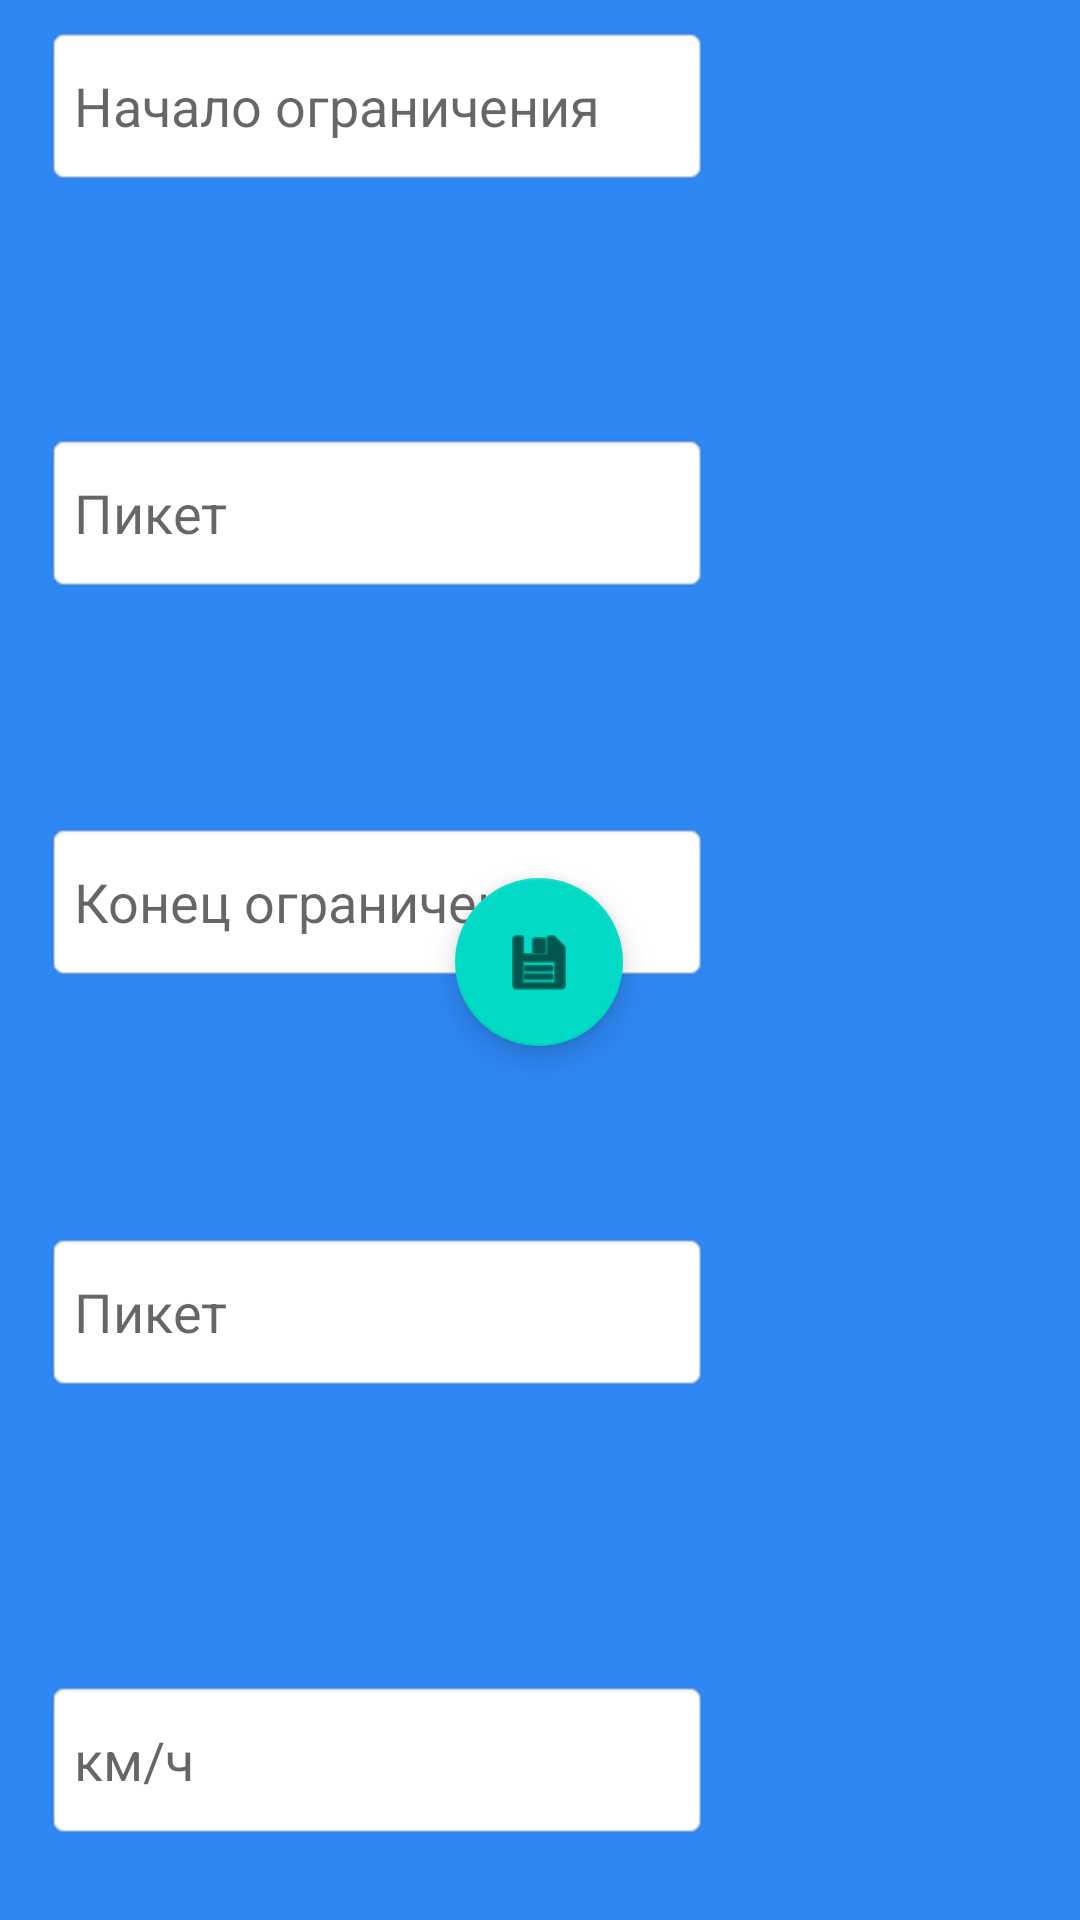

Here is an Android app screen rendered from its layout file. Give the layout XML and the strings, colors and styles it references.
<!-- AndroidManifest.xml: application theme Theme.RZDAssistant -->
<!-- res/layout/activity_edit_chet.xml -->
<?xml version="1.0" encoding="utf-8"?>
<androidx.constraintlayout.widget.ConstraintLayout xmlns:android="http://schemas.android.com/apk/res/android"
    xmlns:app="http://schemas.android.com/apk/res-auto"
    xmlns:tools="http://schemas.android.com/tools"
    android:layout_width="match_parent"
    android:layout_height="match_parent"
    android:background="@color/blue_darck"
    tools:context=".EditActivityChet">

    <EditText
        android:id="@+id/edTitleChet"
        android:layout_width="222dp"
        android:layout_height="54dp"
        android:background="@android:drawable/editbox_background"
        android:ems="10"
        android:hint="@string/edit_title_chet"
        android:inputType="number"
        android:padding="10dp"
        app:layout_constraintBottom_toBottomOf="parent"
        app:layout_constraintEnd_toEndOf="parent"
        app:layout_constraintHorizontal_bias="0.106"
        app:layout_constraintStart_toStartOf="parent"
        app:layout_constraintTop_toTopOf="parent"
        app:layout_constraintVertical_bias="0.014" />

    <EditText
        android:id="@+id/edSpeedChet"
        android:layout_width="222dp"
        android:layout_height="54dp"
        android:background="@android:drawable/editbox_background"
        android:ems="10"
        android:hint="@string/edit_speed_chet"
        android:inputType="number"
        android:padding="10dp"
        app:layout_constraintBottom_toBottomOf="parent"
        app:layout_constraintEnd_toEndOf="parent"
        app:layout_constraintHorizontal_bias="0.106"
        app:layout_constraintStart_toStartOf="parent"
        app:layout_constraintTop_toTopOf="parent"
        app:layout_constraintVertical_bias="0.955" />

    <com.google.android.material.floatingactionbutton.FloatingActionButton
        android:id="@+id/floatingActionButtonchet"
        android:layout_width="wrap_content"
        android:layout_height="wrap_content"
        android:clickable="true"
        android:onClick="onClickSaveChet"
        app:layout_constraintBottom_toBottomOf="parent"
        app:layout_constraintEnd_toEndOf="parent"
        app:layout_constraintHorizontal_bias="0.499"
        app:layout_constraintStart_toStartOf="parent"
        app:layout_constraintTop_toTopOf="parent"
        app:layout_constraintVertical_bias="0.501"
        app:srcCompat="@android:drawable/ic_menu_save" />

    <EditText
        android:id="@+id/edTitleFinishChet"
        android:layout_width="222dp"
        android:layout_height="54dp"
        android:background="@android:drawable/editbox_background"
        android:ems="10"
        android:hint="@string/edit_title_finish_chet"
        android:inputType="number"
        android:padding="10dp"
        app:layout_constraintBottom_toBottomOf="parent"
        app:layout_constraintEnd_toEndOf="parent"
        app:layout_constraintHorizontal_bias="0.106"
        app:layout_constraintStart_toStartOf="parent"
        app:layout_constraintTop_toTopOf="parent"
        app:layout_constraintVertical_bias="0.467" />

    <EditText
        android:id="@+id/edPiketStartChet"
        android:layout_width="222dp"
        android:layout_height="54dp"
        android:background="@android:drawable/editbox_background"
        android:ems="10"
        android:hint="Пикет"
        android:inputType="number"
        android:padding="10dp"
        app:layout_constraintBottom_toBottomOf="parent"
        app:layout_constraintEnd_toEndOf="parent"
        app:layout_constraintHorizontal_bias="0.106"
        app:layout_constraintStart_toStartOf="parent"
        app:layout_constraintTop_toTopOf="parent"
        app:layout_constraintVertical_bias="0.246" />

    <EditText
        android:id="@+id/edPiketFinishChet"
        android:layout_width="222dp"
        android:layout_height="54dp"
        android:background="@android:drawable/editbox_background"
        android:ems="10"
        android:hint="Пикет"
        android:inputType="number"
        android:padding="10dp"
        app:layout_constraintBottom_toBottomOf="parent"
        app:layout_constraintEnd_toEndOf="parent"
        app:layout_constraintHorizontal_bias="0.106"
        app:layout_constraintStart_toStartOf="parent"
        app:layout_constraintTop_toTopOf="parent"
        app:layout_constraintVertical_bias="0.7" />

</androidx.constraintlayout.widget.ConstraintLayout>
<!-- resources referenced by this layout -->
<resources>
  <color name="blue_darck">#2E87F3</color>
  <string name="edit_speed_chet">км/ч</string>
  <string name="edit_title_chet">Начало ограничения</string>
  <string name="edit_title_finish_chet">Конец ограничения</string>
  <style name="Theme.RZDAssistant" parent="Theme.MaterialComponents.DayNight.DarkActionBar">
          
          <item name="colorPrimary">@color/purple_500</item>
          <item name="colorPrimaryVariant">@color/purple_700</item>
          <item name="colorOnPrimary">@color/white</item>
          
          <item name="colorSecondary">@color/teal_200</item>
          <item name="colorSecondaryVariant">@color/teal_700</item>
          <item name="colorOnSecondary">@color/black</item>
          
          <item name="android:statusBarColor" tools:targetApi="l">?attr/colorPrimaryVariant</item>
          
      </style>
  <color name="purple_500">#FF6200EE</color>
  <color name="purple_700">#FF3700B3</color>
  <color name="white">#FFFFFFFF</color>
  <color name="teal_200">#FF03DAC5</color>
  <color name="teal_700">#FF018786</color>
  <color name="black">#FF000000</color>
</resources>
